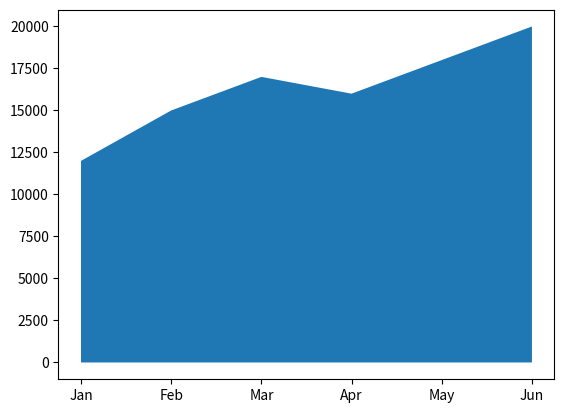

Source code (Python):
import pandas as p
import matplotlib .pyplot as plt

data = {
    "Month": ["Jan", "Feb", "Mar", "Apr", "May", "Jun"],
    "Sales": [12000, 15000, 17000, 16000, 18000, 20000],
    "Profit": [3000, 3500, 4200, 3900, 4500, 5000],
    "Customers": [120, 140, 160, 155, 180, 200],
    "Marketing_Spend": [2000, 2200, 2500, 2400, 2600, 3000],
    "Rating": [4.1, 4.3, 4.0, 4.2, 4.4, 4.5]
}
df=p.DataFrame(data)
# print(df)
# df.plot()
# plt.show()

# plt.bar(df["Month"],df["Sales"], color=["deeppink","cyan","brown","orange","blue","lightgreen"])
# plt.bar(df["Month"],df["Profit"], color=["grey","violet","blue","lightpink","deepwhite","lightyellow"])
# plt.legend(["Sales","Profit"])


# plt.show()
# plt.barh(df["Month"],df["Sales"], color=["deeppink","cyan","brown","orange","blue","lightgreen"])
# plt.barh(df["Month"],df["Profit"], color=["grey","violet","blue","lightpink","deepwhite","lightyellow"])
# plt.legend(["Sales","Profit"])


# plt.show()

# plt.pie(df["Sales"],labels=df["Month"],autopct="%1.0f%%")
# plt.title("sales distribution")
# plt.show()


plt.fill_between(df["Month"],df["Sales"],alpha=1)
plt.show()